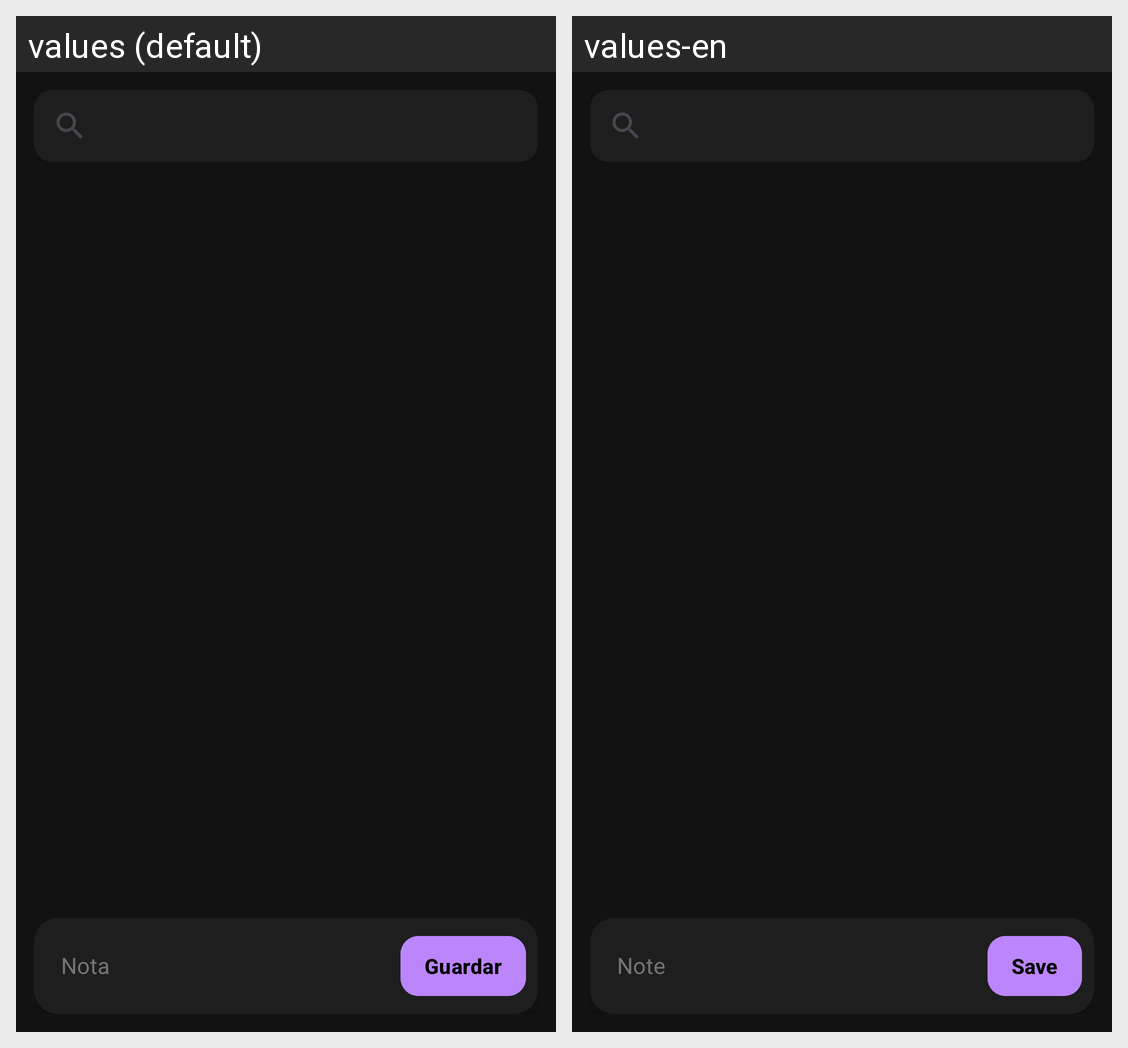

Strings drawn on this Android screen and how each of the app's shown locales translates them:
Android screen res/layout/activity_main.xml rendered under 2 locales, left to right: values (default), values-en. Device: Nexus 5 (rendered at 1080×1920; each locale shown at half size, 540×960, under a caption strip naming it); theme Theme.ServidorCaseroApp.
Strings drawn on this screen, with the default value and each locale's value (text and hints the layout hard-codes, and strings that could not be matched under every locale, appear in the picture but are not listed):

hint_nota
  values: Nota
  values-en: Note

btn_enviar
  values: Guardar
  values-en: Save
